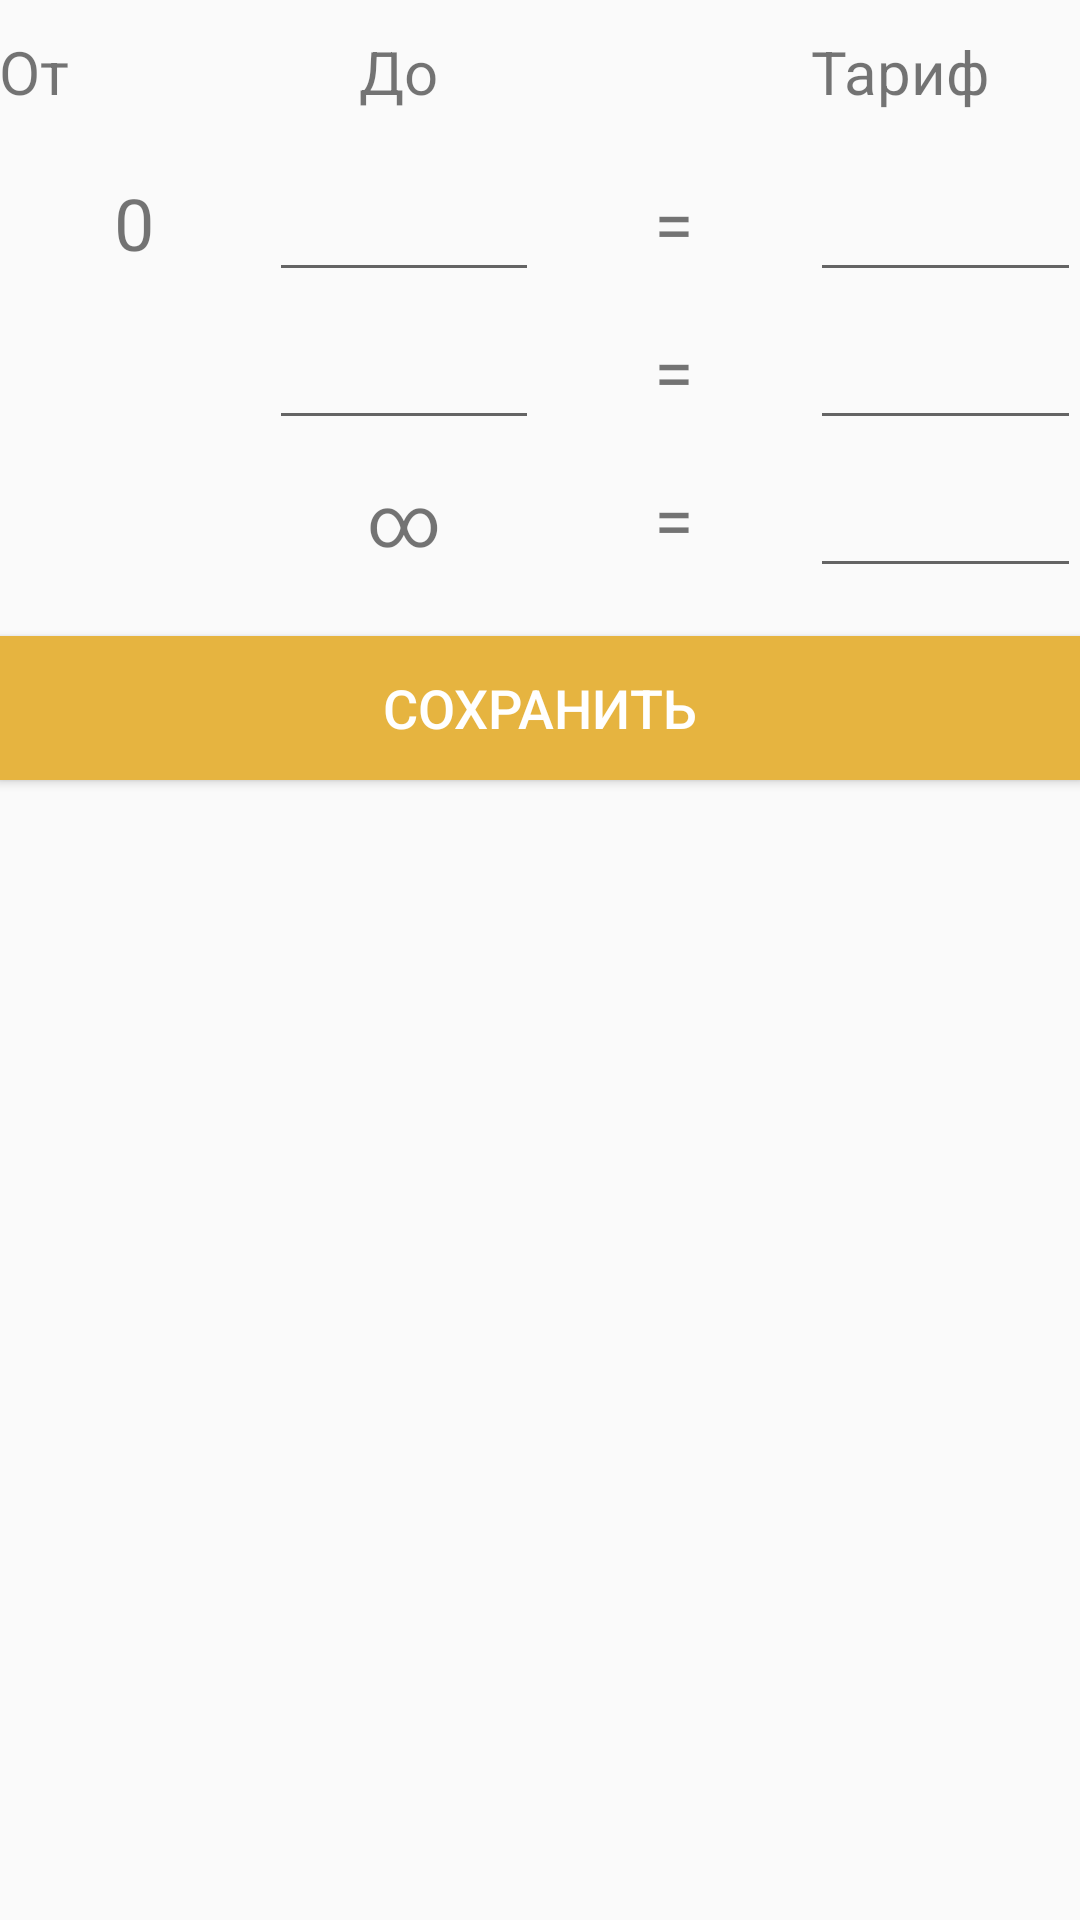

Produce the Android XML layout that renders to this screen, including the resource entries it uses.
<!-- AndroidManifest.xml: application theme AppTheme -->
<!-- res/layout/electricity_taxes.xml -->
<?xml version="1.0" encoding="utf-8"?>
<LinearLayout
    xmlns:android="http://schemas.android.com/apk/res/android"
    android:layout_width="fill_parent"
    android:layout_height="fill_parent"
    android:orientation="vertical"
    android:paddingBottom="@dimen/activity_vertical_margin"
    android:paddingLeft="@dimen/activity_horizontal_margin"
    android:paddingRight="@dimen/activity_horizontal_margin"
    android:paddingTop="@dimen/activity_vertical_margin">

    <LinearLayout
        android:layout_width="fill_parent"
        android:layout_height="wrap_content"
        android:orientation="horizontal">

        <TextView
            android:layout_width="0.0dip"
            android:layout_height="48.0dip"
            android:layout_weight="1.0"
            android:gravity="center_vertical"
            android:text="@string/from"
            android:textSize="20.0sp" />

        <TextView
            android:layout_width="0.0dip"
            android:layout_height="48.0dip"
            android:layout_weight="1.0"
            android:gravity="center_vertical"
            android:text="@string/till"
            android:textSize="20.0sp" />

        <TextView
            android:layout_width="0.0dip"
            android:layout_height="48.0dip"
            android:layout_weight="1.0"
            android:gravity="center"
            android:text="@string/tax"
            android:textSize="20.0sp" />
    </LinearLayout>

    <LinearLayout
        android:layout_width="fill_parent"
        android:layout_height="wrap_content"
        android:orientation="horizontal">

        <TextView
            android:id="@+id/firstFrom"
            android:layout_width="0.0dip"
            android:layout_height="wrap_content"
            android:layout_weight="1.0"
            android:gravity="center"
            android:text="0"
            android:textSize="24.0sp" />

        <EditText
            android:id="@+id/firstTill"
            android:layout_width="0.0dip"
            android:layout_height="wrap_content"
            android:layout_weight="1.0"
            android:gravity="center"
            android:inputType="number"
            android:textSize="24.0sp" />

        <TextView
            android:layout_width="0.0dip"
            android:layout_height="48.0dip"
            android:layout_weight="1.0"
            android:gravity="center"
            android:text="="
            android:textSize="24.0sp" />

        <EditText
            android:id="@+id/firstTax"
            android:layout_width="0.0dip"
            android:layout_height="wrap_content"
            android:layout_weight="1.0"
            android:gravity="center"
            android:inputType="numberDecimal"
            android:textSize="24.0sp" />
    </LinearLayout>

    <LinearLayout
        android:layout_width="fill_parent"
        android:layout_height="wrap_content"
        android:orientation="horizontal">

        <TextView
            android:id="@+id/secondFrom"
            android:layout_width="0.0dip"
            android:layout_height="wrap_content"
            android:layout_weight="1.0"
            android:gravity="center"
            android:textSize="24.0sp" />

        <EditText
            android:id="@+id/secondTill"
            android:layout_width="0.0dip"
            android:layout_height="wrap_content"
            android:layout_weight="1.0"
            android:gravity="center"
            android:inputType="number"
            android:textSize="24.0sp" />

        <TextView
            android:layout_width="0.0dip"
            android:layout_height="48.0dip"
            android:layout_weight="1.0"
            android:gravity="center"
            android:text="="
            android:textSize="24.0sp" />

        <EditText
            android:id="@+id/secondTax"
            android:layout_width="0.0dip"
            android:layout_height="wrap_content"
            android:layout_weight="1.0"
            android:gravity="center"
            android:inputType="numberDecimal"
            android:textSize="24.0sp" />
    </LinearLayout>

    <LinearLayout
        android:layout_width="fill_parent"
        android:layout_height="wrap_content"
        android:orientation="horizontal">

        <TextView
            android:id="@+id/thirdFrom"
            android:layout_width="0.0dip"
            android:layout_height="wrap_content"
            android:layout_weight="1.0"
            android:gravity="center"
            android:textSize="24.0sp" />

        <TextView
            android:id="@+id/thirdTill"
            android:layout_width="0.0dip"
            android:layout_height="wrap_content"
            android:layout_weight="1.0"
            android:gravity="center"
            android:text="∞"
            android:textSize="24.0sp" />

        <TextView
            android:layout_width="0.0dip"
            android:layout_height="48.0dip"
            android:layout_weight="1.0"
            android:gravity="center"
            android:text="="
            android:textSize="24.0sp" />

        <EditText
            android:id="@+id/thirdTax"
            android:layout_width="0.0dip"
            android:layout_height="wrap_content"
            android:layout_weight="1.0"
            android:gravity="center"
            android:inputType="numberDecimal"
            android:textSize="24.0sp" />
    </LinearLayout>

    <Button
        android:layout_width="fill_parent"
        android:layout_height="wrap_content"
        android:layout_marginTop="16.0dip"
        android:background="@color/colorAccent"
        android:onClick="taxes_save"
        android:text="@string/save"
        android:textColor="@color/white"
        android:textSize="18.0sp" />
</LinearLayout>
<!-- resources referenced by this layout -->
<resources>
  <color name="colorAccent">#ffe6b440</color>
  <color name="white">#ffffffff</color>
  <string name="from">От</string>
  <string name="save">Сохранить</string>
  <string name="tax">Тариф</string>
  <string name="till">До</string>
  <style name="AppTheme" parent="Theme.AppCompat.Light.DarkActionBar">
          
          <item name="colorPrimary">@color/colorPrimary</item>
          <item name="colorPrimaryDark">@color/colorPrimaryDark</item>
          <item name="colorAccent">@color/colorAccent</item>
      </style>
  <color name="colorPrimary">#ff3f51b5</color>
  <color name="colorPrimaryDark">#ff1e115b</color>
</resources>
